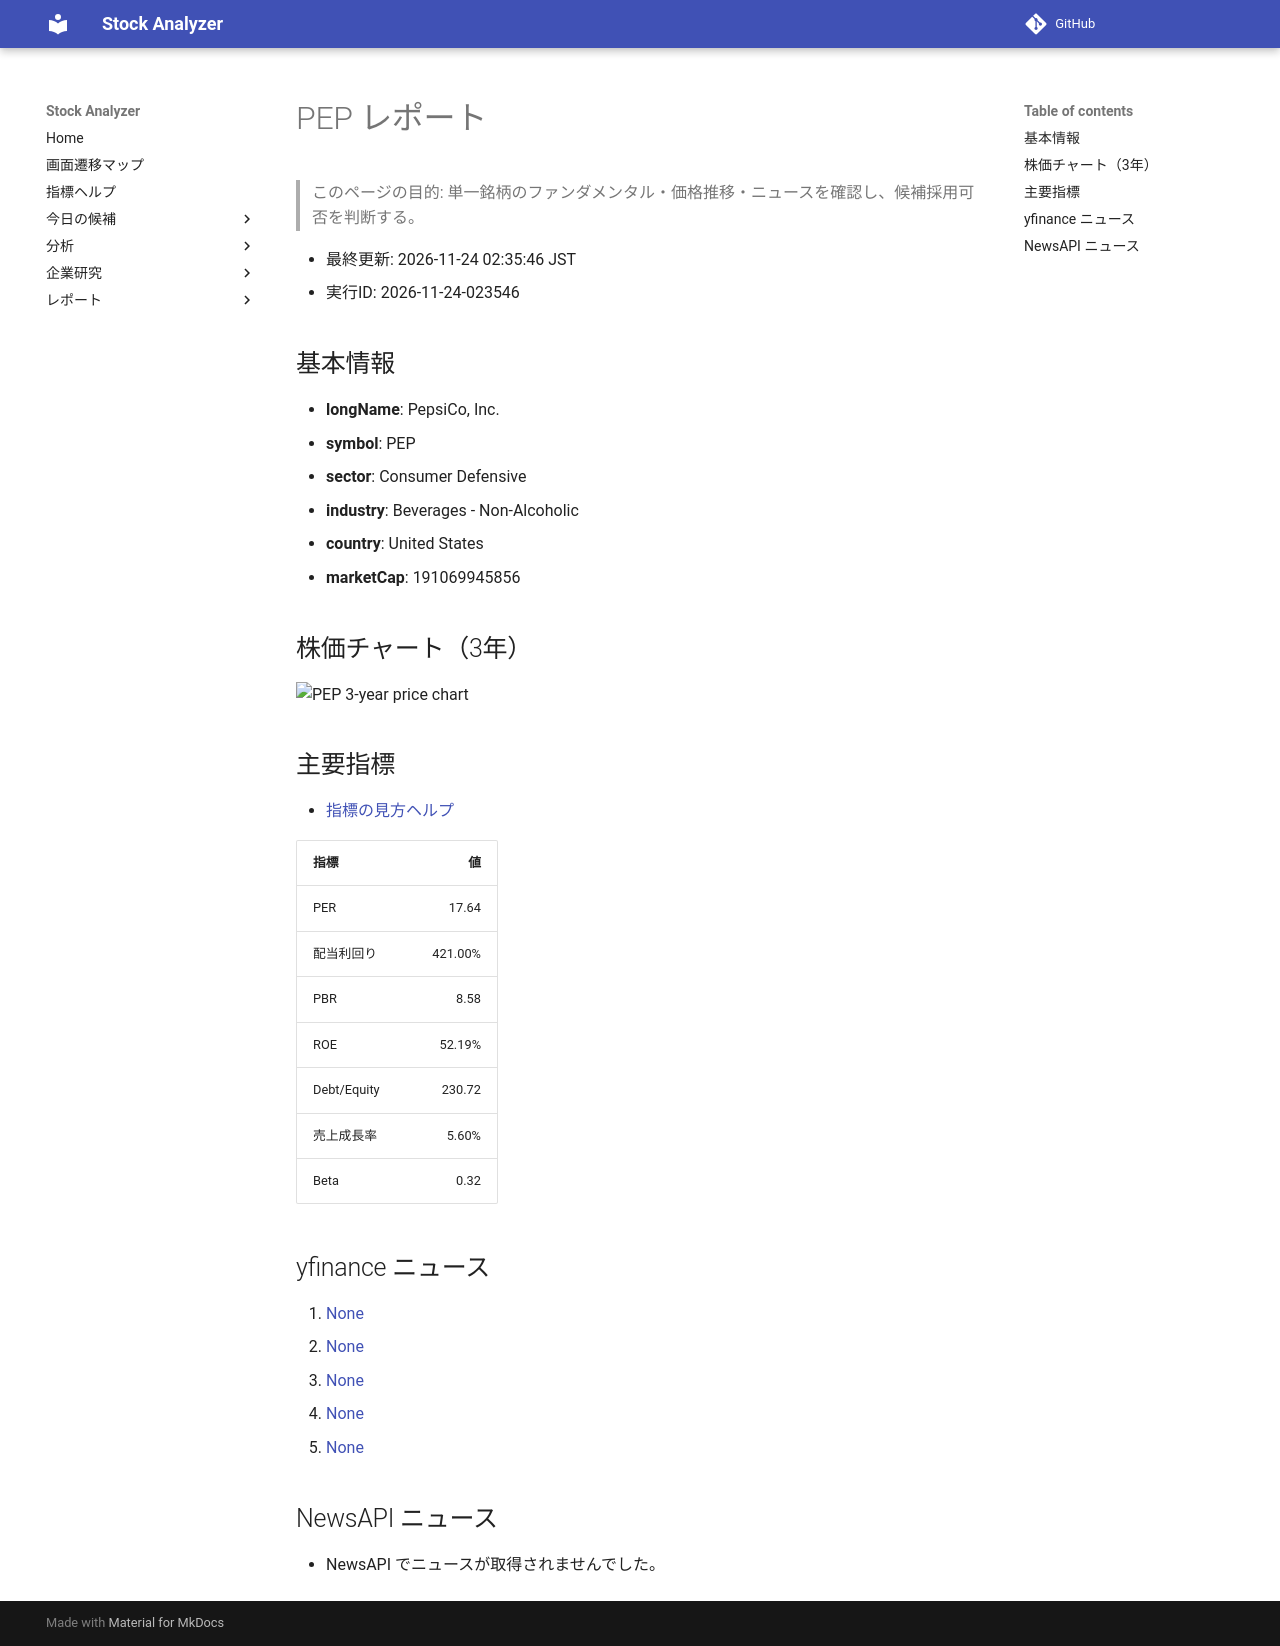

repository: Yumi-note/Making-APP · page: reports/2026-11-24/023546/PEP/index.html · generator: mkdocs

# PEP レポート

> このページの目的: 単一銘柄のファンダメンタル・価格推移・ニュースを確認し、候補採用可否を判断する。

- 最終更新: 2026-11-24 02:35:46 JST
- 実行ID: 2026-11-24-023546

## 基本情報

- **longName**: PepsiCo, Inc.
- **symbol**: PEP
- **sector**: Consumer Defensive
- **industry**: Beverages - Non-Alcoholic
- **country**: United States
- **marketCap**: 191069945856

## 株価チャート（3年）

![PEP 3-year price chart](PEP_3y.png)

## 主要指標

- [指標の見方ヘルプ](../../../../indicators.md)

| 指標 | 値 |
|---|---:|
| PER | 17.64 |
| 配当利回り | 421.00% |
| PBR | 8.58 |
| ROE | 52.19% |
| Debt/Equity | 230.72 |
| 売上成長率 | 5.60% |
| Beta | 0.32 |

## yfinance ニュース

1. [None](None)
2. [None](None)
3. [None](None)
4. [None](None)
5. [None](None)

## NewsAPI ニュース

- NewsAPI でニュースが取得されませんでした。
